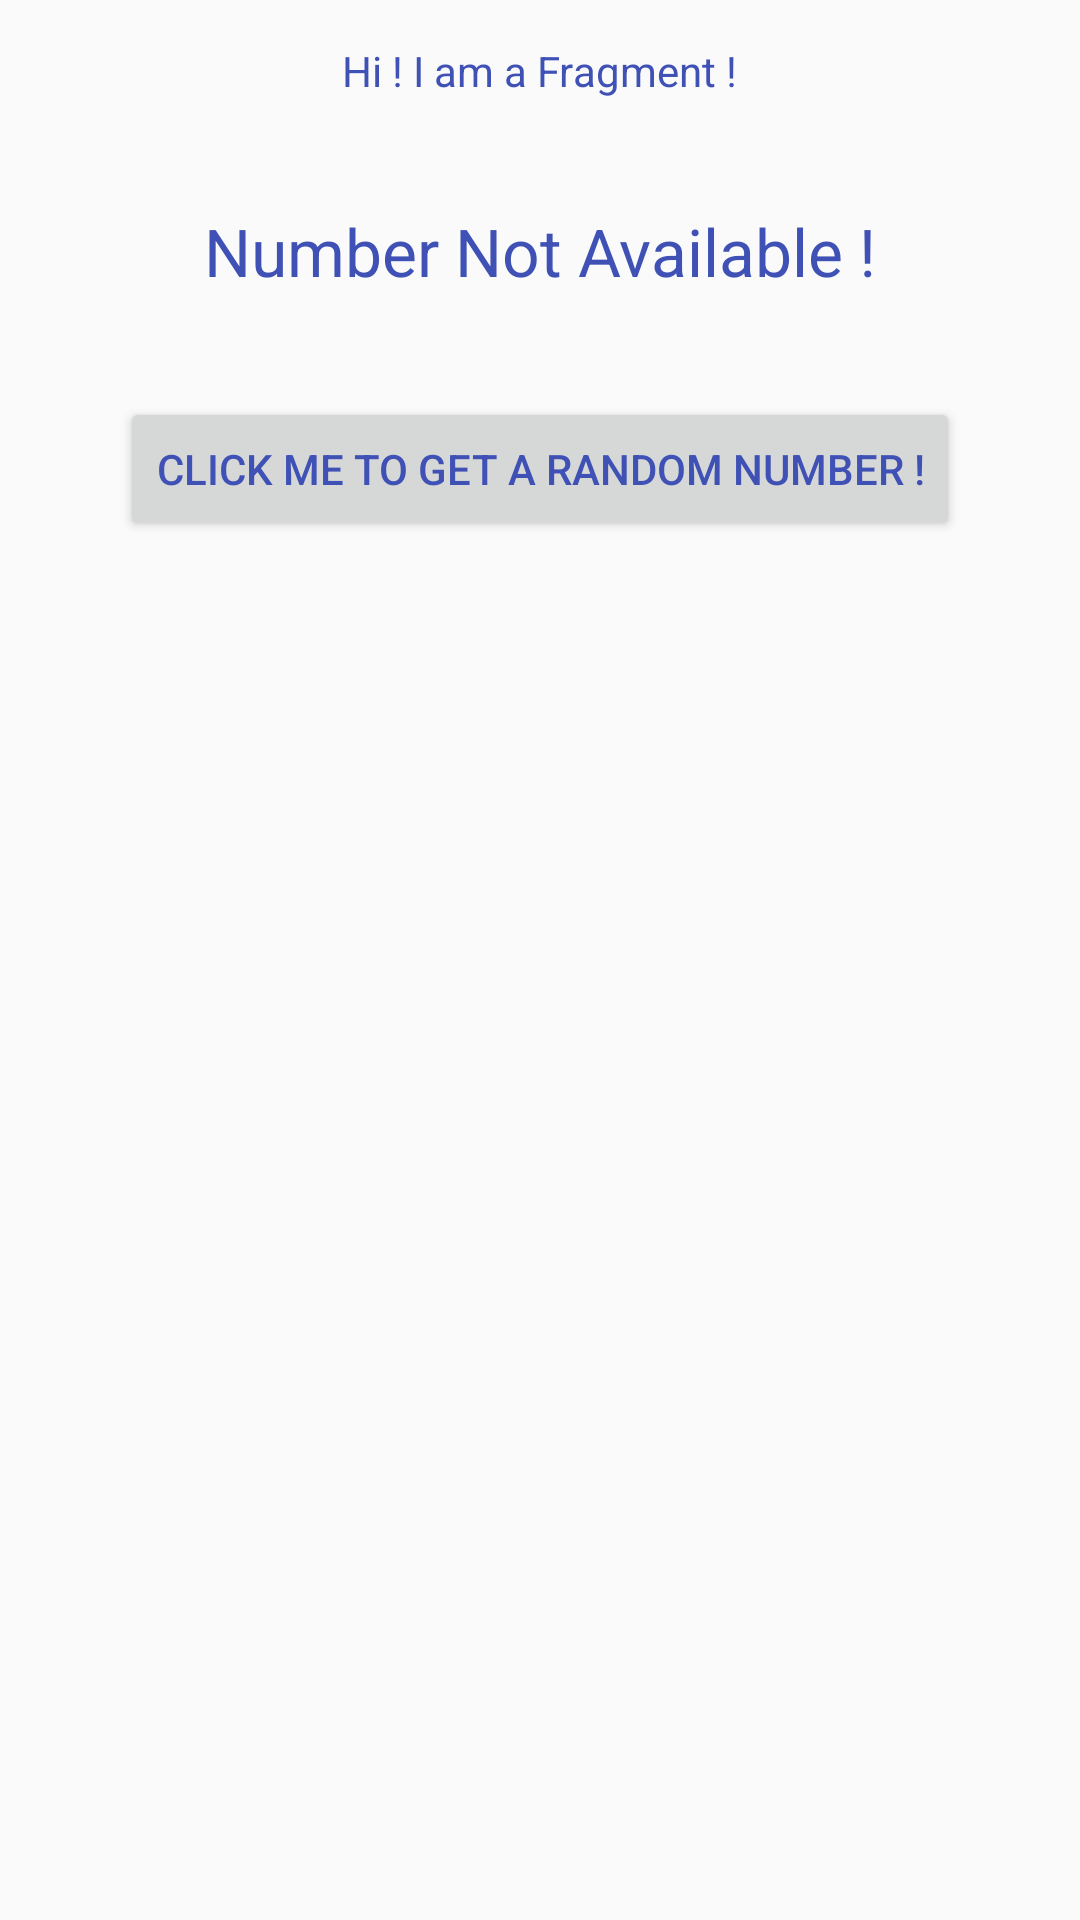

Here is an Android app screen rendered from its layout file. Give the layout XML and the strings, colors and styles it references.
<!-- AndroidManifest.xml: application theme AppTheme -->
<!-- res/layout/random_number_fragment.xml -->
<RelativeLayout xmlns:android="http://schemas.android.com/apk/res/android"
    xmlns:tools="http://schemas.android.com/tools"
    android:layout_width="match_parent"
    android:layout_height="match_parent"
    android:paddingBottom="@dimen/activity_vertical_margin"
    android:paddingLeft="@dimen/activity_horizontal_margin"
    android:paddingRight="@dimen/activity_horizontal_margin"
    android:paddingTop="@dimen/activity_vertical_margin" >

    <TextView
        android:id="@+id/textView1"
        android:layout_width="wrap_content"
        android:layout_height="wrap_content"
        android:layout_alignParentTop="true"
        android:layout_centerHorizontal="true"
        android:layout_marginTop="14dp"
        android:text="@string/i_am_a_fragment" />

    <TextView
        android:id="@+id/numberTextView"
        android:layout_width="wrap_content"
        android:layout_height="wrap_content"
        android:layout_below="@+id/textView1"
        android:layout_centerHorizontal="true"
        android:layout_marginTop="36dp"
        android:text="@string/defaultRandomNumber"
        android:textAppearance="?android:attr/textAppearanceLarge" />

    <Button
        android:id="@+id/randomButton"
        android:layout_width="wrap_content"
        android:layout_height="wrap_content"
        android:layout_below="@+id/numberTextView"
        android:layout_centerHorizontal="true"
        android:layout_marginTop="34dp"
        android:text="@string/randomButtonText"
        android:textColor="@color/primary" />

</RelativeLayout>
<!-- resources referenced by this layout -->
<resources>
  <color name="primary">@color/indigo_500</color>
  <string name="defaultRandomNumber">Number Not Available !</string>
  <string name="i_am_a_fragment">Hi ! I am a Fragment !</string>
  <string name="randomButtonText">Click me to get a random number !</string>
  <style name="AppTheme" parent="AppTheme.Base" />
  <color name="indigo_500">#3f51b5</color>
  <style name="AppTheme.Base" parent="Theme.AppCompat.Light">
          <item name="colorPrimary">@color/primary</item>
          <item name="colorPrimaryDark">@color/primary_dark</item>
          <item name="android:textColorPrimary">@color/blue_grey_100</item>
          <item name="android:textColor">@color/primary</item>
          
          
      </style>
  <color name="primary_dark">@color/indigo_700</color>
  <color name="blue_grey_100">#ffffff</color>
  <color name="indigo_700">#303f9f</color>
</resources>
